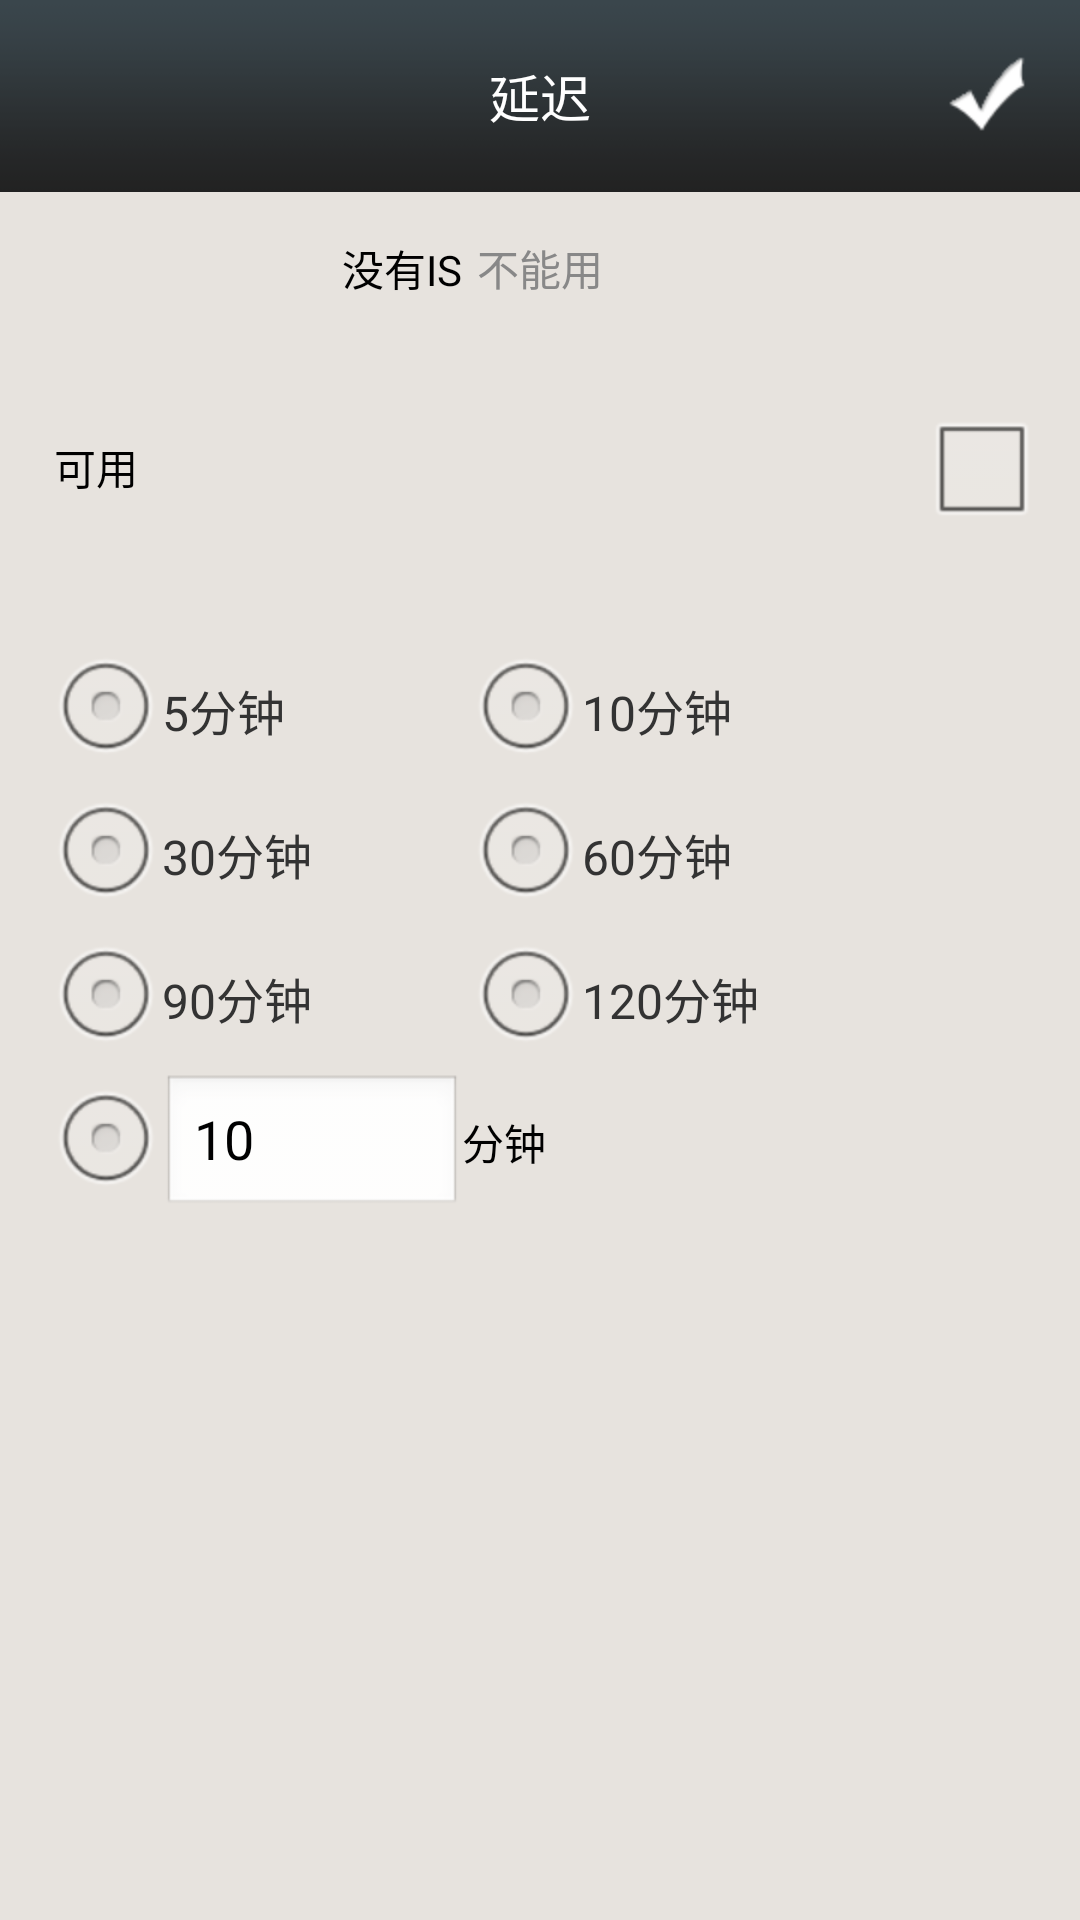

This screen was rendered from an Android layout file. Write that file and the resources it references.
<!-- AndroidManifest.xml: activity theme globalActTheme -->
<!-- res/layout/controldelay.xml -->
<?xml version="1.0" encoding="utf-8"?>

<LinearLayout android:orientation="vertical" android:layout_width="fill_parent" android:layout_height="fill_parent"
  xmlns:android="http://schemas.android.com/apk/res/android">
    <RelativeLayout android:background="@drawable/maintab_toolbar_bg" android:paddingTop="8.0dip" android:layout_width="fill_parent" android:layout_height="fill_parent" android:layout_weight="9.0">
        <ImageButton 
            android:id="@+id/controldelay_back" 
            android:background="@android:color/transparent" 
            android:layout_width="wrap_content" 
            android:layout_height="wrap_content" 
            android:src="@drawable/reply_btn_normal" 
            android:layout_alignParentLeft="true" 
            android:layout_centerVertical="true" />
        <TextView android:textSize="17.0dip" 
            android:textColor="#ffffffff" 
            android:id="@+id/controldelay_title_view" 
            android:layout_width="wrap_content" 
            android:layout_height="wrap_content" 
            android:text="@string/delayDo" 
            android:layout_centerInParent="true" />
        <ImageButton android:id="@+id/controldelay_save" 
            android:background="@android:color/transparent" 
            android:layout_width="wrap_content" 
            android:layout_height="wrap_content" 
            android:src="@drawable/contrl_set_save" 
            android:layout_alignParentRight="true" 
            android:layout_centerVertical="true" />
    </RelativeLayout>
    <LinearLayout android:orientation="vertical" 
        android:id="@+id/controldelay_info_body" 
        android:background="#ffe7e3de" 
        android:padding="8.0dip" 
        android:layout_width="fill_parent" 
        android:layout_height="fill_parent" 
        android:layout_weight="1.0">
        <RelativeLayout android:layout_width="fill_parent" android:layout_height="wrap_content">
            <TextView android:textColor="#ff888888" 
                android:id="@+id/controldelay_tv_status" 
                android:layout_width="wrap_content" 
                android:layout_height="wrap_content" 
                android:layout_marginTop="14.0dip" 
                android:text="@string/unEnaable" android:layout_centerInParent="true" />
            <TextView android:textColor="#ff000000" 
                android:paddingRight="5.0dip" 
                android:layout_width="wrap_content" 
                android:layout_height="wrap_content" 
                android:layout_marginTop="14.0dip" 
                android:text="@string/notis" android:layout_toLeftOf="@+id/controldelay_tv_status" android:layout_centerVertical="true" />
        </RelativeLayout>
        <LinearLayout android:orientation="vertical" android:background="@drawable/info_setting_circle" android:paddingTop="10.0dip" android:paddingBottom="10.0dip" android:layout_width="fill_parent" android:layout_height="wrap_content" android:layout_marginTop="15.0dip" android:layout_marginBottom="15.0dip">
            <RelativeLayout android:layout_width="fill_parent" android:layout_height="wrap_content">
                <TextView android:textColor="#ff000000" 
                    android:paddingLeft="10.0dip" 
                    android:layout_width="wrap_content" 
                    android:layout_height="wrap_content" 
                    android:text="@string/enable" android:layout_alignParentLeft="true" android:layout_centerVertical="true" />
                <CheckBox android:id="@+id/controldelay_cb_turn" android:layout_width="wrap_content" android:layout_height="wrap_content" android:layout_marginRight="6.0dip" android:layout_alignParentRight="true" android:layout_centerVertical="true" />
            </RelativeLayout>
        </LinearLayout>
        <LinearLayout android:orientation="vertical" android:padding="8.0dip" android:layout_width="fill_parent" android:layout_height="wrap_content">
            <RadioGroup android:orientation="horizontal" android:id="@+id/controldelay_radioGroup1" android:layout_width="fill_parent" android:layout_height="wrap_content">
                <RadioButton android:textColor="#ff333333" android:id="@+id/controldealy_radio1" android:paddingRight="50.0dip" android:layout_width="140.0dip" android:layout_height="wrap_content" android:text="@string/m_5_min" />
                <RadioButton android:textColor="#ff333333" android:id="@+id/controldelay_radio2" android:layout_width="wrap_content" android:layout_height="wrap_content" android:text="@string/m_10_min" />
            </RadioGroup>
            <RadioGroup android:orientation="horizontal" android:id="@+id/controldelay_radioGroup2" android:layout_width="fill_parent" android:layout_height="wrap_content">
                <RadioButton android:textColor="#ff333333" android:id="@+id/controldelay_radio3" android:paddingRight="50.0dip" android:layout_width="140.0dip" android:layout_height="wrap_content" android:text="@string/m_30_min" />
                <RadioButton android:textColor="#ff333333" android:id="@+id/controldelay_radio4" android:layout_width="wrap_content" android:layout_height="wrap_content" android:text="@string/m_60_min" />
            </RadioGroup>
            <RadioGroup android:orientation="horizontal" android:id="@+id/controldelay_radioGroup3" android:layout_width="fill_parent" android:layout_height="wrap_content">
                <RadioButton android:textColor="#ff333333" android:id="@+id/controldelay_radio5" android:paddingRight="50.0dip" android:layout_width="140.0dip" android:layout_height="wrap_content" android:text="@string/m_90_min" />
                <RadioButton android:textColor="#ff333333" android:id="@+id/controldelay_radio6" android:layout_width="wrap_content" android:layout_height="wrap_content" android:text="@string/m_120_min" />
            </RadioGroup>
            <RadioGroup android:orientation="horizontal" android:id="@+id/controldelay_radioGroup4" android:layout_width="fill_parent" android:layout_height="wrap_content">
                <RadioButton android:id="@+id/controldelay_radio7" android:layout_width="wrap_content" android:layout_height="wrap_content" />
                <EditText android:id="@+id/controldelay_et_other" android:layout_width="100.0dip" android:layout_height="wrap_content" android:text="10" android:inputType="number" />
                <TextView android:id="@+id/controldelay_text1" android:layout_width="wrap_content" android:layout_height="wrap_content" android:text="@string/min" />
            </RadioGroup>
        </LinearLayout>
    </LinearLayout>
</LinearLayout>
<!-- resources referenced by this layout -->
<resources>
  <!-- drawable contrl_set_save: png bitmap (drawable-hdpi, 1337 bytes) -->
  <!-- drawable maintab_toolbar_bg: png bitmap (drawable-hdpi, 398 bytes) -->
  <string name="delayDo">延迟</string>
  <string name="enable">可用</string>
  <string name="m_10_min">10分钟</string>
  <string name="m_120_min">120分钟</string>
  <string name="m_30_min">30分钟</string>
  <string name="m_5_min">5分钟</string>
  <string name="m_60_min">60分钟</string>
  <string name="m_90_min">90分钟</string>
  <string name="min">分钟</string>
  <string name="notis">没有IS</string>
  <string name="unEnaable">不能用</string>
  <style name="globalActTheme" parent="@android:style/Theme.Light.NoTitleBar">
          <item name="android:windowBackground">@android:color/white</item>
          <item name="android:textColor">@android:color/black</item>
      </style>
</resources>
